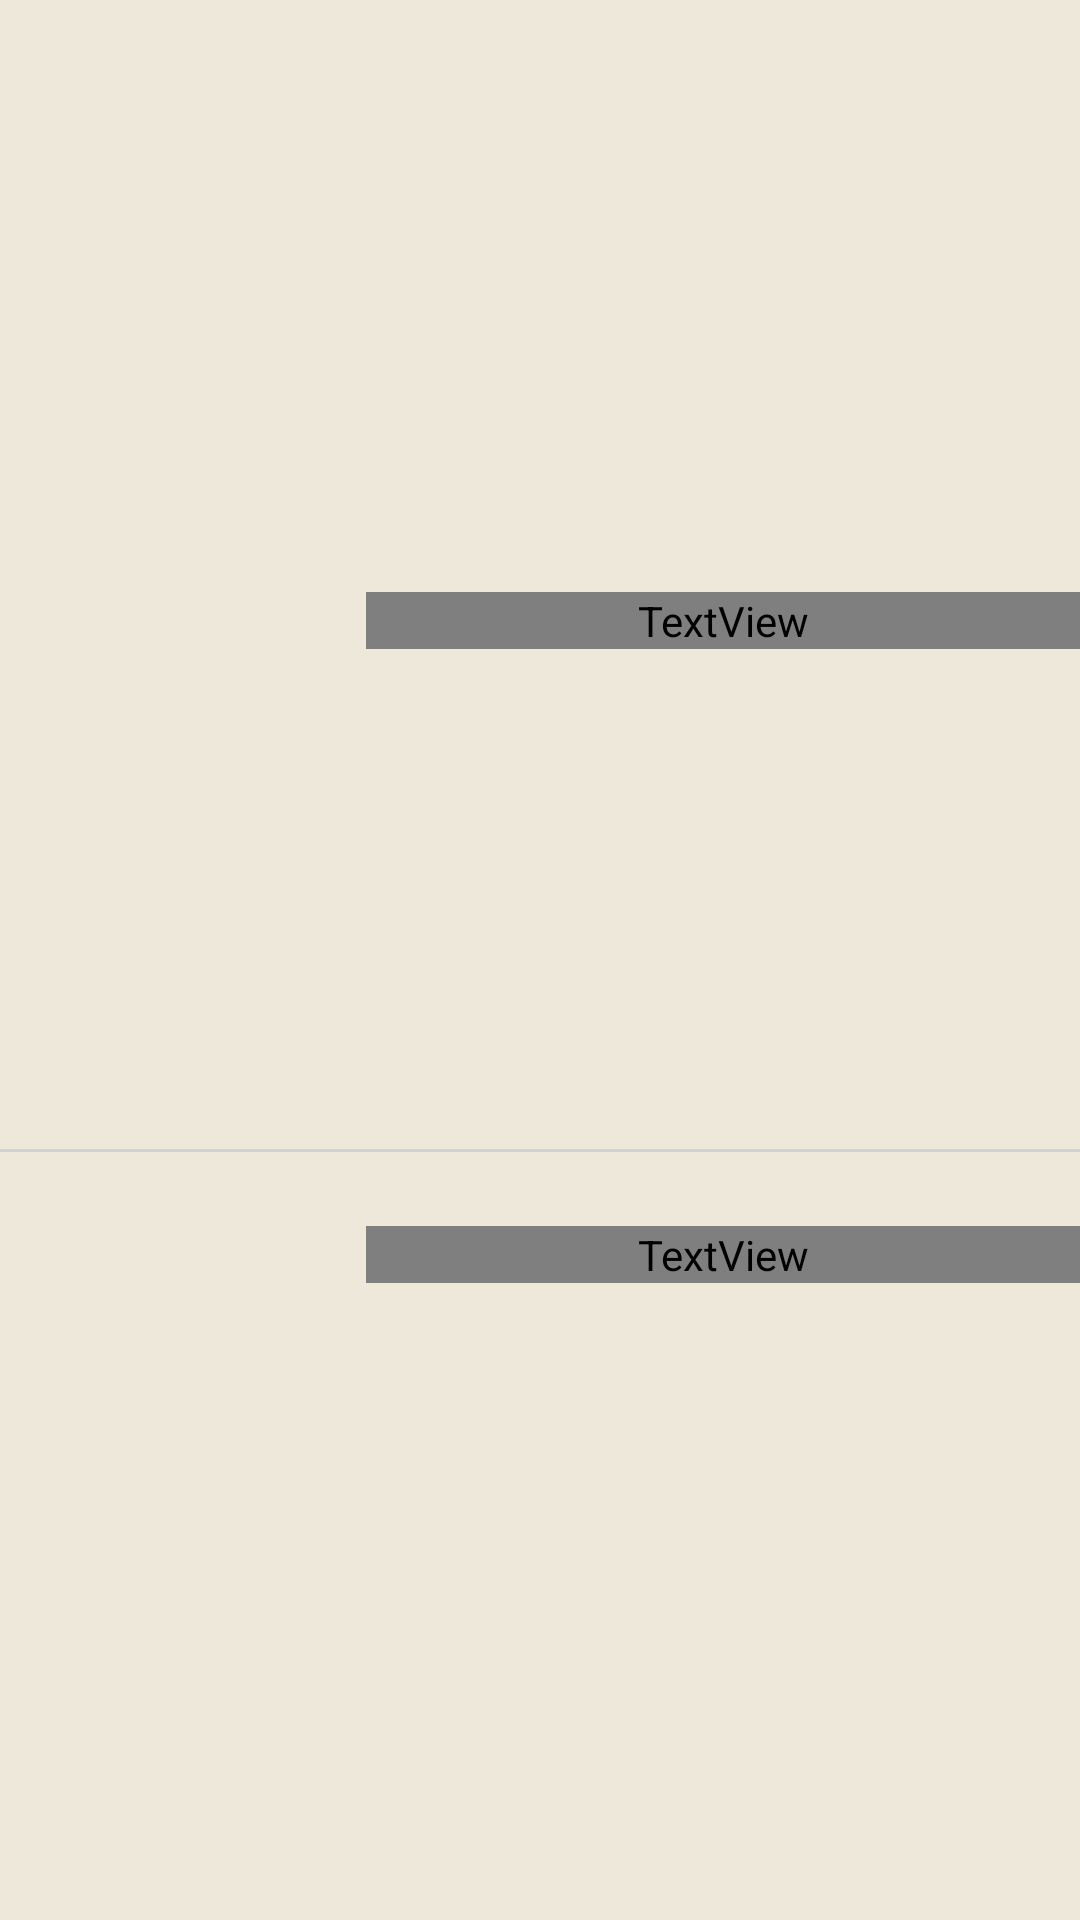

Write the Android layout XML for this screen, with the resource values it uses.
<!-- AndroidManifest.xml: application theme Theme.MyBookshelf -->
<!-- res/layout/recycler_view_row.xml -->
<?xml version="1.0" encoding="utf-8"?>
<androidx.constraintlayout.widget.ConstraintLayout xmlns:android="http://schemas.android.com/apk/res/android"
    xmlns:app="http://schemas.android.com/apk/res-auto"
    android:layout_width="match_parent"
    android:layout_height="wrap_content">

    
    <ImageView
        android:id="@+id/imageView"
        android:layout_width="80dp"
        android:layout_height="110dp"
        android:layout_marginStart="25dp"
        android:paddingTop="5dp"
        android:paddingBottom="5dp"
        android:scaleType="centerCrop"
        app:layout_constraintBottom_toBottomOf="parent"
        app:layout_constraintStart_toStartOf="parent"
        app:layout_constraintTop_toTopOf="parent" />

    
    <TextView
        android:id="@+id/textView"
        android:layout_width="0dp"
        android:layout_height="wrap_content"
        android:layout_marginStart="17dp"
        android:layout_marginTop="5dp"
        android:text="BOOK NAME"
        android:textColor="@android:color/black"
        android:fontFamily="@font/outfit"
        android:textSize="18sp"
        android:textStyle="bold"
        app:layout_constraintBottom_toTopOf="@id/textView2"
        app:layout_constraintEnd_toEndOf="parent"
        app:layout_constraintStart_toEndOf="@id/imageView"
        app:layout_constraintTop_toTopOf="parent" />

    
    <TextView
        android:id="@+id/textView2"
        android:layout_width="0dp"
        android:layout_height="wrap_content"
        android:layout_marginBottom="20dp"
        android:text="Author"
        android:textColor="@android:color/darker_gray"
        android:fontFamily="@font/outfit"
        android:textSize="16sp"
        app:layout_constraintBottom_toBottomOf="parent"
        app:layout_constraintEnd_toEndOf="parent"
        app:layout_constraintStart_toStartOf="@id/textView"
        app:layout_constraintTop_toBottomOf="@id/textView" />

    
    <View
        android:id="@+id/divider"
        android:layout_width="0dp"
        android:layout_height="1dp"
        android:layout_marginTop="8dp"
        android:background="#D1D1D1"
        app:layout_constraintEnd_toEndOf="parent"
        app:layout_constraintStart_toStartOf="parent"
        app:layout_constraintTop_toBottomOf="@id/imageView" />

</androidx.constraintlayout.widget.ConstraintLayout>
<!-- resources referenced by this layout -->
<resources>
  <style name="Theme.MyBookshelf" parent="Base.Theme.MyBookshelf" />
  <style name="Base.Theme.MyBookshelf" parent="Theme.Material3.DayNight.NoActionBar">
          
          
          <item name="android:windowBackground">#EDE8DA</item>
      </style>
</resources>
